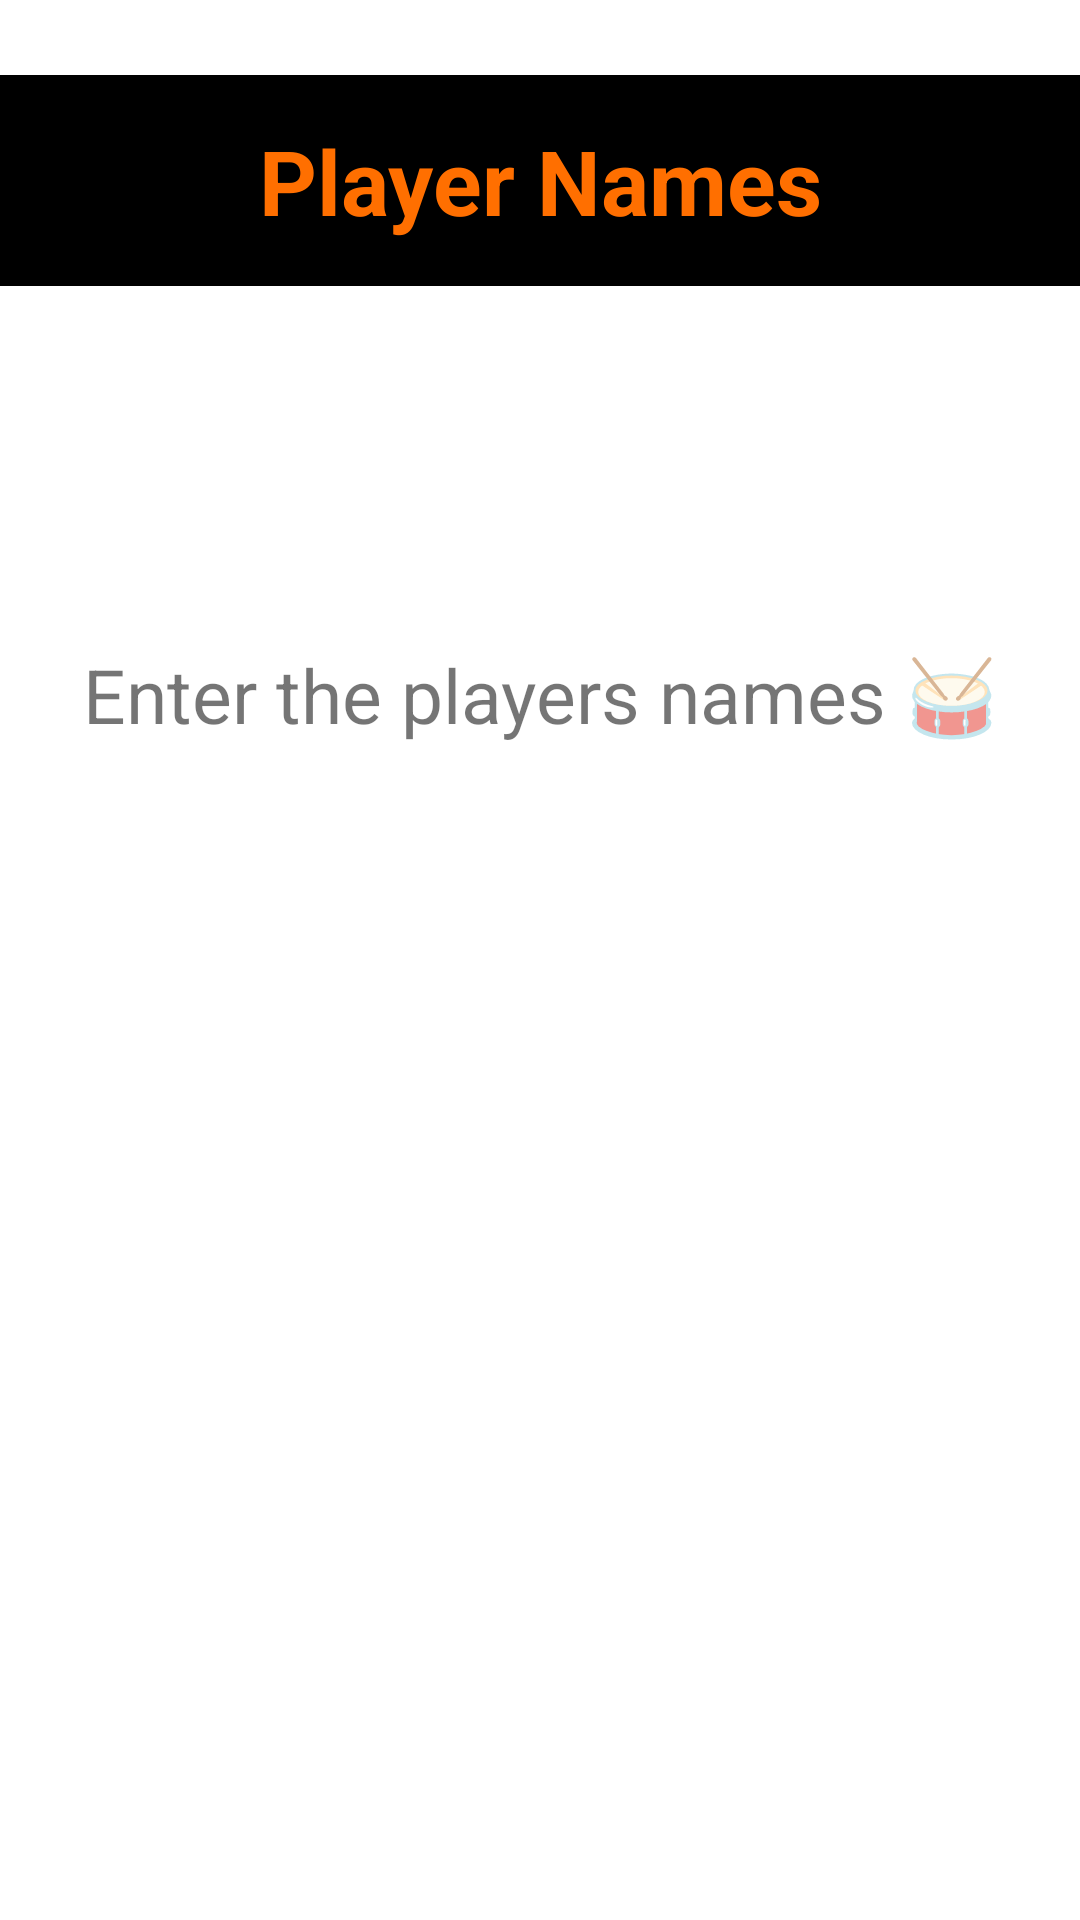

Write the Android layout XML for this screen, with the resource values it uses.
<!-- AndroidManifest.xml: application theme AppTheme.NoActionBar -->
<!-- res/layout/fragment_new_game_players_names.xml -->
<?xml version="1.0" encoding="utf-8"?>
<androidx.constraintlayout.widget.ConstraintLayout xmlns:android="http://schemas.android.com/apk/res/android"
    xmlns:tools="http://schemas.android.com/tools"
    android:layout_width="match_parent"
    android:layout_height="match_parent"
    xmlns:app="http://schemas.android.com/apk/res-auto"
    tools:context=".newgamesettings.NewGamePlayersNamesFragment">

    
    <com.google.android.material.textview.MaterialTextView
        android:id="@+id/newplayertexttop"
        android:layout_width="match_parent"
        android:textAlignment="center"
        android:background="@color/colorDark"
        android:textColor="@color/colorPrimary"
        android:layout_height="wrap_content"
        android:text="Player Names"
        android:textSize="30sp"
        android:textStyle="bold"
        android:paddingTop="15sp"
        android:paddingBottom="15sp"
        android:layout_marginTop="25dp"
        app:layout_constraintEnd_toEndOf="parent"
        app:layout_constraintStart_toStartOf="parent"
        app:layout_constraintTop_toTopOf="parent" />

    <com.google.android.material.textview.MaterialTextView
        android:id="@+id/newplayertextmid"
        android:layout_width="wrap_content"
        android:layout_height="wrap_content"
        android:text="Enter the players names 🥁"
        android:textSize="25sp"
        app:layout_constraintStart_toStartOf="parent"
        app:layout_constraintEnd_toEndOf="parent"
        app:layout_constraintTop_toBottomOf="@id/newplayertexttop"
        app:layout_constraintBottom_toTopOf="@id/midlayout"/>

    <LinearLayout
        android:id="@+id/midlayout"
        android:layout_height="wrap_content"
        android:layout_width="match_parent"
        app:layout_constraintTop_toBottomOf="@id/newplayertexttop"
        app:layout_constraintBottom_toBottomOf="parent"
        app:layout_constraintStart_toStartOf="parent"
        app:layout_constraintEnd_toEndOf="parent"
        android:orientation="vertical"
        android:gravity="center"/>

</androidx.constraintlayout.widget.ConstraintLayout>
<!-- resources referenced by this layout -->
<resources>
  <color name="colorDark">#000000</color>
  <color name="colorPrimary">#FF6F00</color>
  <style name="AppTheme.NoActionBar">
          <item name="windowActionBar">false</item>
          <item name="windowNoTitle">true</item>
      </style>
</resources>
